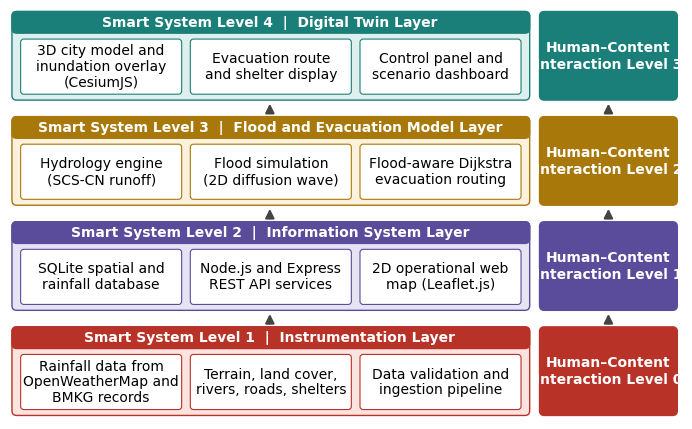

Here is the Python script that generated this plot: (Note: this script raises an exception after producing the figure.)
"""Fig. 1 (CDT framework) redrawn at printed size with 10-pt Times New Roman lettering."""
import os
import matplotlib
matplotlib.use('Agg')
import matplotlib.pyplot as plt
from matplotlib.patches import FancyBboxPatch, FancyArrowPatch

plt.rcParams.update({'font.family': 'Times New Roman', 'font.size': 10})
CM = 1 / 2.54
WID, HEI = 17.0, 10.4
fig = plt.figure(figsize=(WID * CM, HEI * CM), dpi=600)
ax = fig.add_axes([0, 0, 1, 1])
ax.set_xlim(0, WID)
ax.set_ylim(0, HEI)
ax.axis('off')

levels = [  # top to bottom
    ('Smart System Level 4  |  Digital Twin Layer', '#1b7f79', '#ddf0ee', 'Human–Content\nInteraction Level 3',
     ['3D city model and\ninundation overlay\n(CesiumJS)', 'Evacuation route\nand shelter display', 'Control panel and\nscenario dashboard']),
    ('Smart System Level 3  |  Flood and Evacuation Model Layer', '#a8790a', '#fbf1dc', 'Human–Content\nInteraction Level 2',
     ['Hydrology engine\n(SCS-CN runoff)', 'Flood simulation\n(2D diffusion wave)', 'Flood-aware Dijkstra\nevacuation routing']),
    ('Smart System Level 2  |  Information System Layer', '#5b4b9b', '#e6e3f3', 'Human–Content\nInteraction Level 1',
     ['SQLite spatial and\nrainfall database', 'Node.js and Express\nREST API services', '2D operational web\nmap (Leaflet.js)']),
    ('Smart System Level 1  |  Instrumentation Layer', '#b83227', '#fbe3df', 'Human–Content\nInteraction Level 0',
     ['Rainfall data from\nOpenWeatherMap and\nBMKG records', 'Terrain, land cover,\nrivers, roads, shelters', 'Data validation and\ningestion pipeline']),
]
LEFT_W = 13.2          # width of smart-system bands
GAP_X = 0.25
RIGHT_X = LEFT_W + GAP_X
RIGHT_W = WID - RIGHT_X - 0.05
band_h = 2.25
gap_y = 0.42
head_h = 0.55
y = HEI - 0.05
centers = []
for title, dark, light, hci, boxes in levels:
    y0 = y - band_h
    ax.add_patch(FancyBboxPatch((0.05, y0), LEFT_W - 0.05, band_h, boxstyle='round,pad=0,rounding_size=0.12',
                                fc=light, ec=dark, lw=1.0))
    ax.add_patch(FancyBboxPatch((0.05, y - head_h), LEFT_W - 0.05, head_h, boxstyle='round,pad=0,rounding_size=0.12',
                                fc=dark, ec=dark, lw=1.0))
    ax.text(LEFT_W / 2, y - head_h / 2, title, ha='center', va='center', color='white', weight='bold', fontsize=10)
    bw = (LEFT_W - 0.05 - 4 * 0.22) / 3
    by0 = y0 + 0.15
    bh = band_h - head_h - 0.30
    for k, txt in enumerate(boxes):
        bx = 0.05 + 0.22 + k * (bw + 0.22)
        ax.add_patch(FancyBboxPatch((bx, by0), bw, bh, boxstyle='round,pad=0,rounding_size=0.08', fc='white',
                                    ec=dark, lw=0.8))
        ax.text(bx + bw / 2, by0 + bh / 2, txt, ha='center', va='center', fontsize=10, linespacing=1.15)
    ax.add_patch(FancyBboxPatch((RIGHT_X, y0), RIGHT_W, band_h, boxstyle='round,pad=0,rounding_size=0.12', fc=dark,
                                ec=dark, lw=1.0))
    ax.text(RIGHT_X + RIGHT_W / 2, y0 + band_h / 2, hci, ha='center', va='center', color='white', weight='bold',
            fontsize=10, linespacing=1.25)
    centers.append((y0, y))
    y = y0 - gap_y

for (lo_y0, lo_y1), (hi_y0, hi_y1) in zip(centers[1:], centers[:-1]):
    for xc in (LEFT_W / 2, RIGHT_X + RIGHT_W / 2):
        ax.add_patch(FancyArrowPatch((xc, lo_y1 + 0.02), (xc, hi_y0 - 0.02), arrowstyle='-|>', mutation_scale=13,
                                     lw=1.6, color='#444444'))
out = os.path.join(os.path.dirname(os.path.abspath(__file__)), 'results', 'fig1_framework_10pt.png')
fig.savefig(out, dpi=600)
print('saved', out, 'bottom y', y + gap_y)
